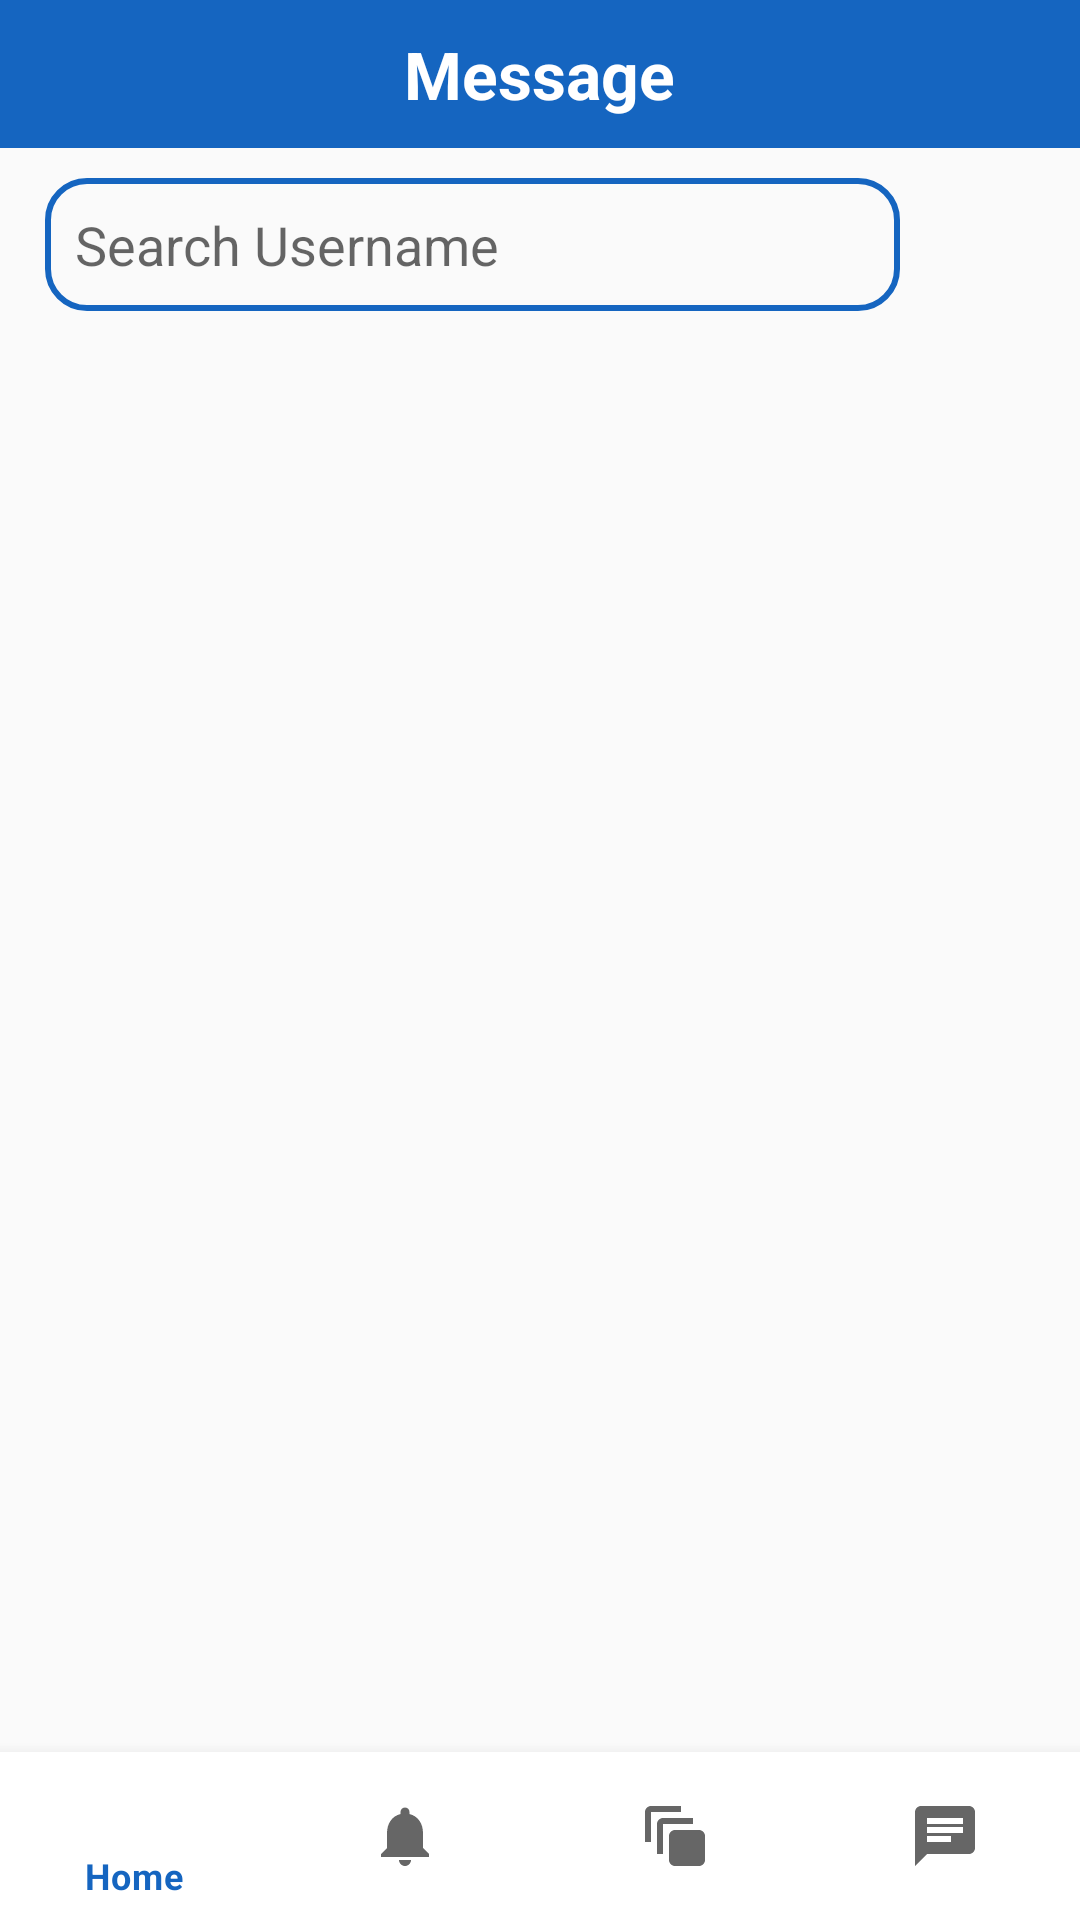

Reconstruct the res/layout file that produces this screen, plus the resources it refers to.
<!-- AndroidManifest.xml: application theme Theme.Fypp -->
<!-- res/layout/activity_message.xml -->
<?xml version="1.0" encoding="utf-8"?>
<LinearLayout xmlns:android="http://schemas.android.com/apk/res/android"
    xmlns:app="http://schemas.android.com/apk/res-auto"
    xmlns:tools="http://schemas.android.com/tools"
    android:layout_width="match_parent"
    android:layout_height="match_parent"
    android:orientation="vertical"
    tools:context=".MessageActivity">

    <RelativeLayout
        android:id="@+id/toolbar"
        android:layout_width="match_parent"
        android:layout_height="wrap_content"
        android:background="@color/blue_primary"
        android:padding="10dp">

        <TextView
            android:layout_width="wrap_content"
            android:layout_height="wrap_content"
            android:layout_centerHorizontal="true"
            android:layout_centerVertical="true"
            android:text="Message"
            android:textColor="@color/white"
            android:textSize="22sp"
            android:textStyle="bold" />
    </RelativeLayout>

    <RelativeLayout
        android:id="@+id/search_border"
        android:layout_width="wrap_content"
        android:layout_height="wrap_content">

        <EditText
            android:id="@+id/search_username_input"
            android:layout_width="match_parent"
            android:layout_height="wrap_content"
            android:layout_marginStart="15dp"
            android:layout_marginTop="10dp"
            android:layout_marginBottom="10dp"
            android:layout_toLeftOf="@+id/search_button"
            android:background="@drawable/border"
            android:elevation="10dp"
            android:hint="Search Username"
            android:padding="10dp"/>

        <ImageButton
            android:id="@+id/search_button"
            android:layout_width="40dp"
            android:layout_height="40dp"
            android:layout_alignParentEnd="true"
            android:layout_centerVertical="true"
            android:layout_margin="10dp"
            android:background="?attr/selectableItemBackgroundBorderless"
            android:padding="4dp"
            android:src="@drawable/search" />

    </RelativeLayout>

    <androidx.recyclerview.widget.RecyclerView
        android:id="@+id/search_recylerview"
        android:layout_width="match_parent"
        android:layout_height="wrap_content"
        android:layout_weight="1"
        android:padding="10dp">

    </androidx.recyclerview.widget.RecyclerView>

    <com.google.android.material.bottomnavigation.BottomNavigationView
        android:id="@+id/bottom_navigation"
        android:layout_width="match_parent"
        android:layout_height="wrap_content"
        app:menu="@menu/bottom_nav_menu" />

</LinearLayout>
<!-- resources referenced by this layout -->
<resources>
  <color name="blue_primary">#1565C0</color>
  <color name="white">#FFFFFFFF</color>
  <!-- drawable border (drawable) -->
  <?xml version="1.0" encoding="utf-8"?>
  <shape xmlns:android="http://schemas.android.com/apk/res/android"
      android:shape="rectangle">
  
      <stroke
          android:width="2dp"
          android:color="@color/blue_primary"/>
  
      <corners
          android:radius="13dp"/>
  </shape>
  <style name="Theme.Fypp" parent="Theme.MaterialComponents.DayNight.NoActionBar">
          
          <item name="colorPrimary">@color/blue_primary</item>
          <item name="colorPrimaryVariant">@color/blue_primary</item>
          <item name="colorOnPrimary">@color/white</item>
          
          <item name="colorSecondary">@color/teal_200</item>
          <item name="colorSecondaryVariant">@color/teal_700</item>
          <item name="colorOnSecondary">@color/black</item>
          
          <item name="android:statusBarColor">?attr/colorPrimaryVariant</item>
          
          <item name="android:windowBackground">@color/off_white</item>
      </style>
  <color name="teal_200">#FF03DAC5</color>
  <color name="teal_700">#FF018786</color>
  <color name="black">#FF000000</color>
  <color name="off_white">#FAFAFA</color>
</resources>
